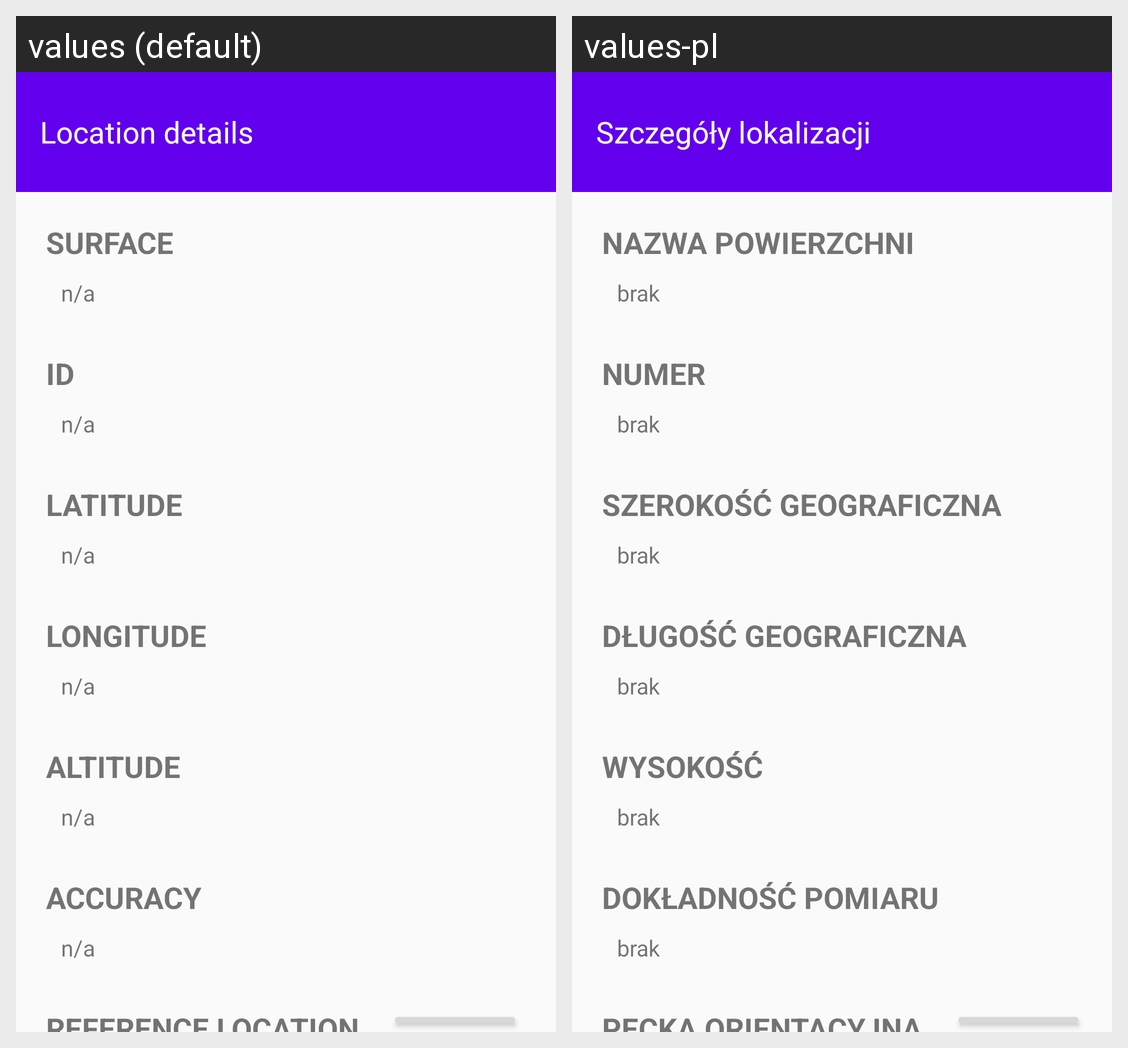

Translations of the strings shown on this Android screen, per locale in the grid:
Android screen res/layout/activity_location_details.xml rendered under 2 locales, left to right: values (default), values-pl. Device: Nexus 5 (rendered at 1080×1920; each locale shown at half size, 540×960, under a caption strip naming it); theme AppTheme.
Strings drawn on this screen, with the default value and each locale's value (text and hints the layout hard-codes, and strings that could not be matched under every locale, appear in the picture but are not listed):

details_title
  values: Location details
  values-pl: Szczegóły lokalizacji

details_surface
  values: Surface
  values-pl: Nazwa powierzchni

details_default
  values: n/a
  values-pl: brak

details_id
  values: Id
  values-pl: Numer

details_latitude
  values: Latitude
  values-pl: Szerokość geograficzna

details_longitude
  values: Longitude
  values-pl: Długość geograficzna

details_altitude
  values: Altitude
  values-pl: Wysokość

details_accuracy
  values: Accuracy
  values-pl: Dokładność pomiaru

details_reference
  values: Reference location
  values-pl: Pecka orientacyjna
